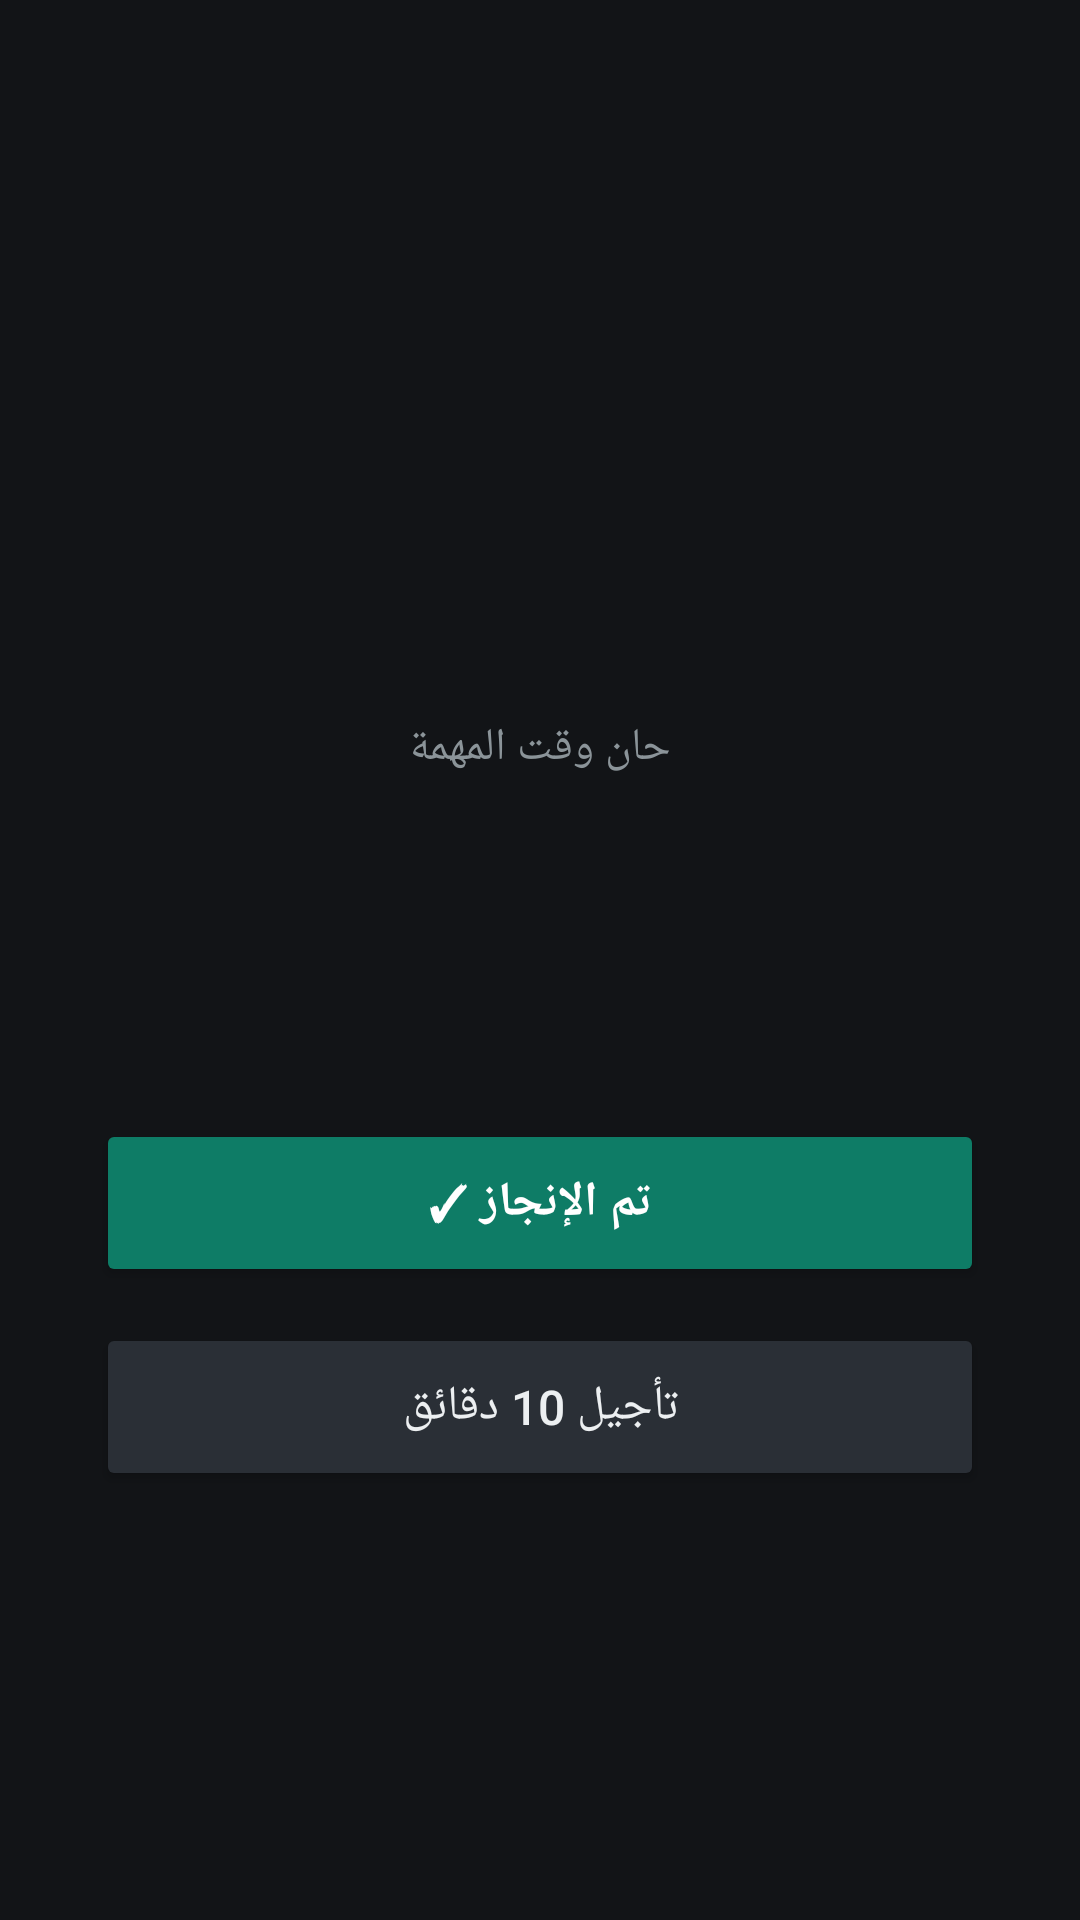

Write the Android layout XML for this screen, with the resource values it uses.
<!-- AndroidManifest.xml: application theme AppTheme -->
<!-- res/layout/alarm_activity.xml -->
<?xml version="1.0" encoding="utf-8"?>
<LinearLayout xmlns:android="http://schemas.android.com/apk/res/android"
    android:layout_width="match_parent"
    android:layout_height="match_parent"
    android:background="#121417"
    android:gravity="center"
    android:orientation="vertical"
    android:padding="32dp">

    <ImageView
        android:layout_width="72dp"
        android:layout_height="72dp"
        android:layout_marginBottom="24dp"
        android:contentDescription="منبه"
        android:src="@drawable/ic_notification" />

    <TextView
        android:layout_width="wrap_content"
        android:layout_height="wrap_content"
        android:layout_marginBottom="8dp"
        android:text="حان وقت المهمة"
        android:textColor="#8B9499"
        android:textSize="15sp" />

    <TextView
        android:id="@+id/alarmTitle"
        android:layout_width="match_parent"
        android:layout_height="wrap_content"
        android:gravity="center"
        android:text=""
        android:textColor="#ECEFF1"
        android:textSize="28sp"
        android:textStyle="bold" />

    <TextView
        android:id="@+id/alarmBody"
        android:layout_width="match_parent"
        android:layout_height="wrap_content"
        android:layout_marginTop="8dp"
        android:gravity="center"
        android:text=""
        android:textColor="#8B9499"
        android:textSize="15sp" />

    <Button
        android:id="@+id/alarmDone"
        android:layout_width="match_parent"
        android:layout_height="56dp"
        android:layout_marginTop="40dp"
        android:backgroundTint="#0E7C66"
        android:text="تم الإنجاز ✓"
        android:textColor="#FFFFFF"
        android:textSize="16sp"
        android:textStyle="bold" />

    <Button
        android:id="@+id/alarmSnooze"
        android:layout_width="match_parent"
        android:layout_height="56dp"
        android:layout_marginTop="12dp"
        android:backgroundTint="#2A2F36"
        android:text="تأجيل 10 دقائق"
        android:textColor="#ECEFF1"
        android:textSize="16sp" />
</LinearLayout>
<!-- resources referenced by this layout -->
<resources>
  <style name="AppTheme" parent="android:Theme.Material.NoActionBar">
          <item name="android:statusBarColor">@color/status_bar</item>
          <item name="android:navigationBarColor">@color/status_bar</item>
          <item name="android:windowBackground">#1A0505</item>
      </style>
  <color name="status_bar">#1A0505</color>
</resources>
